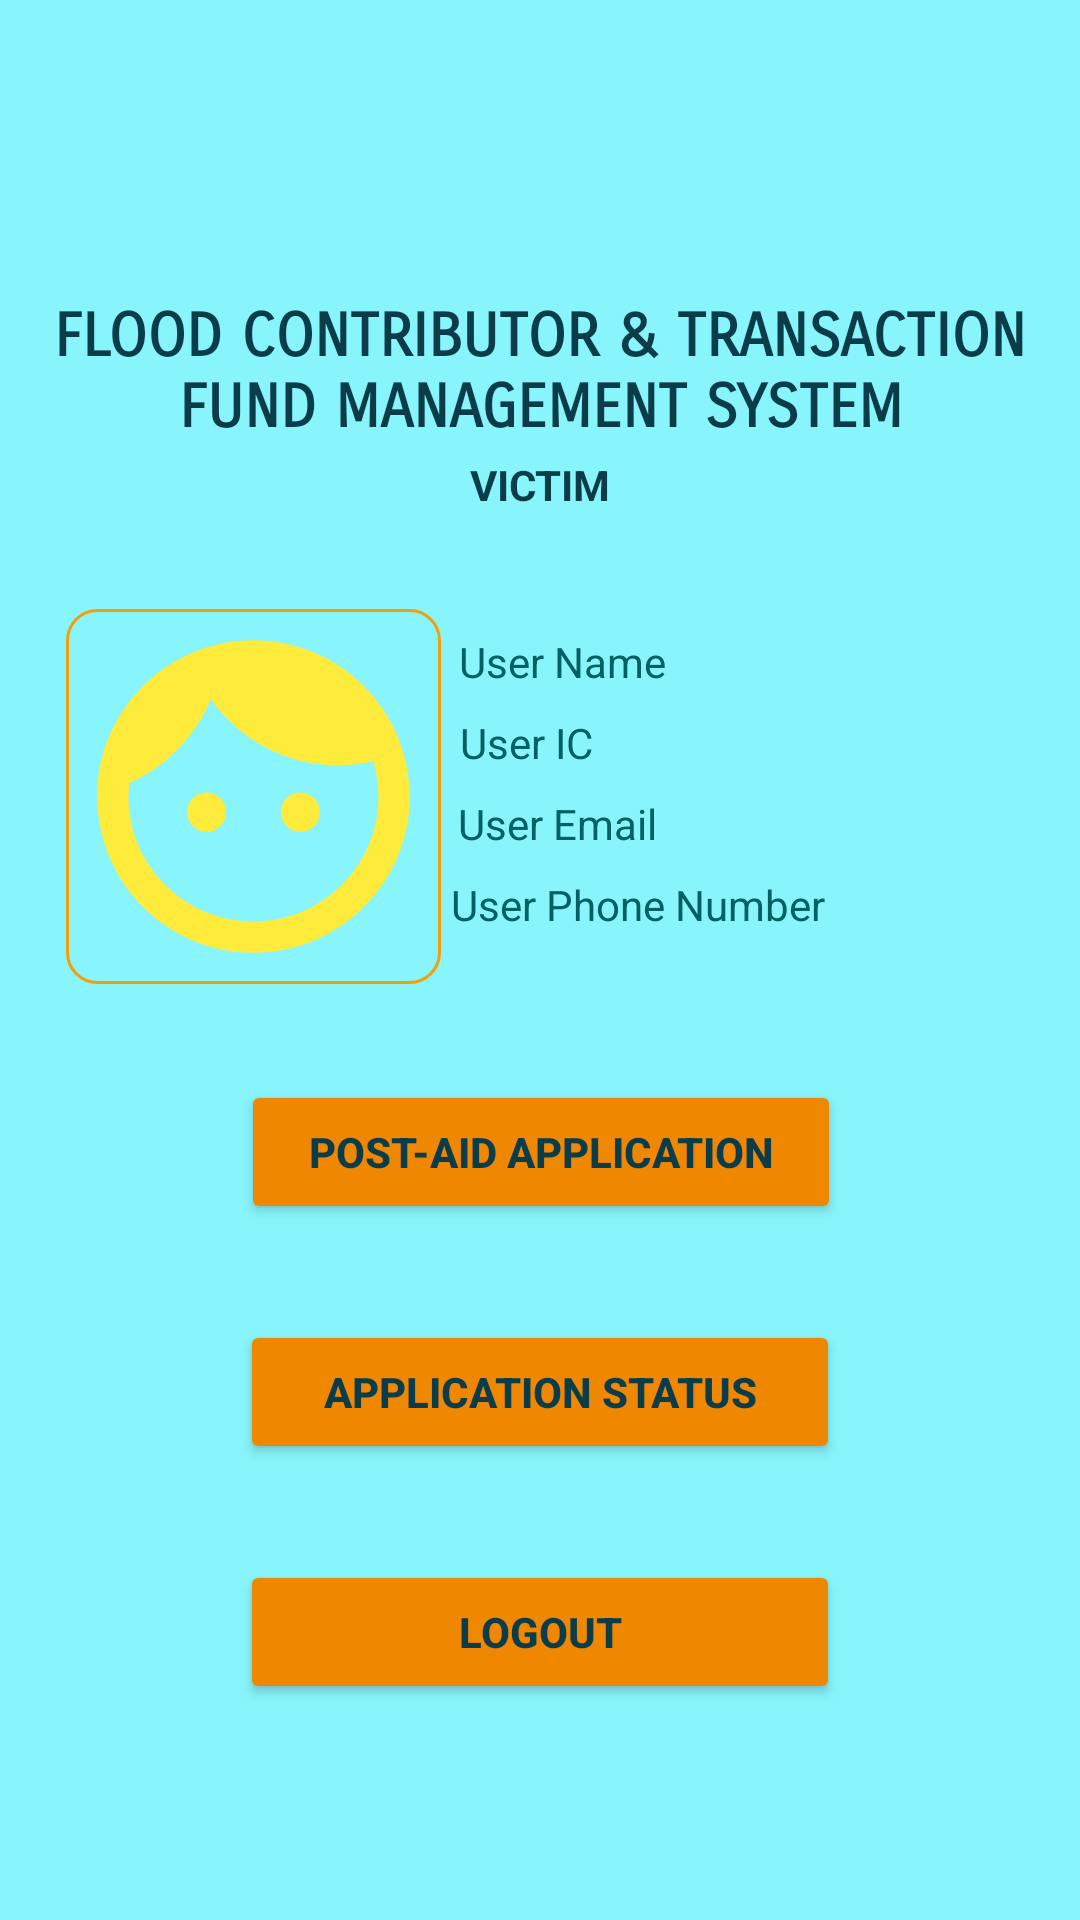

The Android layout XML behind this screen, and the referenced resources:
<!-- AndroidManifest.xml: application theme Theme.FloodFunding -->
<!-- res/layout/activity_vmenu.xml -->
<?xml version="1.0" encoding="utf-8"?>
<androidx.constraintlayout.widget.ConstraintLayout xmlns:android="http://schemas.android.com/apk/res/android"
    xmlns:app="http://schemas.android.com/apk/res-auto"
    xmlns:tools="http://schemas.android.com/tools"
    android:layout_width="match_parent"
    android:layout_height="match_parent"
    android:background="#87F5FB"
    tools:context=".v_menu">

    <TextView
        android:id="@+id/title"
        android:layout_width="358dp"
        android:layout_height="44dp"
        android:layout_marginLeft="24dp"
        android:layout_marginTop="100dp"
        android:layout_marginRight="24dp"
        android:fontFamily="sans-serif-smallcaps"
        android:gravity="center_horizontal"
        android:text="FLOOD CONTRIBUTOR &amp; TRANSACTION FUND MANAGEMENT SYSTEM"
        android:textColor="#0B3C49"
        android:textSize="20sp"
        android:textStyle="bold"
        app:layout_constraintBottom_toBottomOf="parent"
        app:layout_constraintEnd_toEndOf="parent"
        app:layout_constraintStart_toStartOf="parent"
        app:layout_constraintTop_toTopOf="parent"
        app:layout_constraintVertical_bias="0.0" />

    <TextView
        android:id="@+id/victimTitle"
        android:layout_width="wrap_content"
        android:layout_height="wrap_content"
        android:layout_marginTop="8dp"
        android:text="VICTIM"
        android:textColor="#0B3C49"
        android:textStyle="bold"
        app:layout_constraintBottom_toBottomOf="parent"
        app:layout_constraintEnd_toEndOf="parent"
        app:layout_constraintHorizontal_bias="0.5"
        app:layout_constraintStart_toStartOf="parent"
        app:layout_constraintTop_toBottomOf="@+id/title"
        app:layout_constraintVertical_bias="0.0" />

    <Button
        android:id="@+id/aidStatusBtn"
        android:layout_width="200dp"
        android:layout_height="wrap_content"
        android:layout_marginTop="32dp"
        android:backgroundTint="#F08700"
        android:text="Application Status"
        android:textColor="#0B3C49"
        android:textStyle="bold"
        app:layout_constraintBottom_toBottomOf="parent"
        app:layout_constraintEnd_toEndOf="parent"
        app:layout_constraintHorizontal_bias="0.5"
        app:layout_constraintStart_toStartOf="parent"
        app:layout_constraintTop_toBottomOf="@+id/aidApplyBtn"
        app:layout_constraintVertical_bias="0.0" />

    <Button
        android:id="@+id/aidApplyBtn"
        android:layout_width="200dp"
        android:layout_height="wrap_content"
        android:layout_marginTop="32dp"
        android:backgroundTint="#F08700"
        android:text="post-aid application"
        android:textColor="#0B3C49"
        android:textStyle="bold"
        app:layout_constraintBottom_toBottomOf="parent"
        app:layout_constraintEnd_toEndOf="parent"
        app:layout_constraintHorizontal_bias="0.502"
        app:layout_constraintStart_toStartOf="parent"
        app:layout_constraintTop_toBottomOf="@+id/profilePicture"
        app:layout_constraintVertical_bias="0.0" />

    <Button
        android:id="@+id/logoutBtn"
        android:layout_width="200dp"
        android:layout_height="wrap_content"
        android:layout_marginTop="32dp"
        android:backgroundTint="#F08700"
        android:onClick="logout"
        android:text="Logout"
        android:textColor="#0B3C49"
        android:textStyle="bold"
        app:layout_constraintBottom_toBottomOf="parent"
        app:layout_constraintEnd_toEndOf="parent"
        app:layout_constraintHorizontal_bias="0.5"
        app:layout_constraintStart_toStartOf="parent"
        app:layout_constraintTop_toBottomOf="@+id/aidStatusBtn"
        app:layout_constraintVertical_bias="0.0" />

    <ProgressBar
        android:id="@+id/progressBar4"
        style="?android:attr/progressBarStyle"
        android:layout_width="wrap_content"
        android:layout_height="wrap_content"
        android:visibility="invisible"
        app:layout_constraintBottom_toBottomOf="parent"
        app:layout_constraintEnd_toEndOf="parent"
        app:layout_constraintHorizontal_bias="0.5"
        app:layout_constraintStart_toStartOf="parent"
        app:layout_constraintTop_toBottomOf="@+id/logoutBtn" />

    <ImageView
        android:id="@+id/profilePicture"
        android:layout_width="125dp"
        android:layout_height="125dp"
        android:layout_marginTop="32dp"
        android:background="@drawable/v_custom_input"
        android:contentDescription="Profile Picture"
        app:layout_constraintBottom_toBottomOf="parent"
        app:layout_constraintEnd_toEndOf="parent"
        app:layout_constraintHorizontal_bias="0.094"
        app:layout_constraintStart_toStartOf="parent"
        app:layout_constraintTop_toBottomOf="@+id/victimTitle"
        app:layout_constraintVertical_bias="0.0"
        app:srcCompat="@drawable/m_ic_name_focused" />

    <TextView
        android:id="@+id/userName"
        android:layout_width="wrap_content"
        android:layout_height="wrap_content"
        android:layout_marginTop="8dp"
        android:text="User Name"
        android:textColor="#006064"
        app:layout_constraintBottom_toBottomOf="parent"
        app:layout_constraintEnd_toEndOf="parent"
        app:layout_constraintHorizontal_bias="0.042"
        app:layout_constraintStart_toEndOf="@+id/profilePicture"
        app:layout_constraintTop_toTopOf="@+id/profilePicture"
        app:layout_constraintVertical_bias="0.0" />

    <TextView
        android:id="@+id/userIC"
        android:layout_width="wrap_content"
        android:layout_height="wrap_content"
        android:layout_marginTop="8dp"
        android:text="User IC"
        android:textColor="#006064"
        app:layout_constraintBottom_toBottomOf="parent"
        app:layout_constraintEnd_toEndOf="parent"
        app:layout_constraintHorizontal_bias="0.037"
        app:layout_constraintStart_toEndOf="@+id/profilePicture"
        app:layout_constraintTop_toBottomOf="@+id/userName"
        app:layout_constraintVertical_bias="0.0" />

    <TextView
        android:id="@+id/userEmail"
        android:layout_width="wrap_content"
        android:layout_height="wrap_content"
        android:layout_marginTop="8dp"
        android:text="User Email"
        android:textColor="#006064"
        app:layout_constraintBottom_toBottomOf="parent"
        app:layout_constraintEnd_toEndOf="parent"
        app:layout_constraintHorizontal_bias="0.039"
        app:layout_constraintStart_toEndOf="@+id/profilePicture"
        app:layout_constraintTop_toBottomOf="@+id/userIC"
        app:layout_constraintVertical_bias="0.0" />

    <TextView
        android:id="@+id/userPhone"
        android:layout_width="wrap_content"
        android:layout_height="wrap_content"
        android:layout_marginTop="8dp"
        android:text="User Phone Number"
        android:textColor="#006064"
        app:layout_constraintBottom_toBottomOf="parent"
        app:layout_constraintEnd_toEndOf="parent"
        app:layout_constraintHorizontal_bias="0.039"
        app:layout_constraintStart_toEndOf="@+id/profilePicture"
        app:layout_constraintTop_toBottomOf="@+id/userEmail"
        app:layout_constraintVertical_bias="0.0" />

</androidx.constraintlayout.widget.ConstraintLayout>
<!-- resources referenced by this layout -->
<resources>
  <!-- drawable m_ic_name_focused (drawable-v24) -->
  <vector android:height="24dp" android:tint="#FFEB3B"
      android:viewportHeight="24" android:viewportWidth="24"
      android:width="24dp" xmlns:android="http://schemas.android.com/apk/res/android">
      <path android:fillColor="@android:color/white" android:pathData="M9,11.75c-0.69,0 -1.25,0.56 -1.25,1.25s0.56,1.25 1.25,1.25 1.25,-0.56 1.25,-1.25 -0.56,-1.25 -1.25,-1.25zM15,11.75c-0.69,0 -1.25,0.56 -1.25,1.25s0.56,1.25 1.25,1.25 1.25,-0.56 1.25,-1.25 -0.56,-1.25 -1.25,-1.25zM12,2C6.48,2 2,6.48 2,12s4.48,10 10,10 10,-4.48 10,-10S17.52,2 12,2zM12,20c-4.41,0 -8,-3.59 -8,-8 0,-0.29 0.02,-0.58 0.05,-0.86 2.36,-1.05 4.23,-2.98 5.21,-5.37C11.07,8.33 14.05,10 17.42,10c0.78,0 1.53,-0.09 2.25,-0.26 0.21,0.71 0.33,1.47 0.33,2.26 0,4.41 -3.59,8 -8,8z"/>
  </vector>
  <!-- drawable v_custom_input (drawable) -->
  <?xml version="1.0" encoding="utf-8"?>
  <selector xmlns:android="http://schemas.android.com/apk/res/android">
  
      <item android:state_enabled="true" android:state_focused="true">
          <shape android:shape="rectangle">
  
              <corners android:radius="10dp"/>
              <stroke android:color="#0B3C49" android:width="1dp"/>
          </shape>
      </item>
  
      <item android:state_enabled="true">
          <shape android:shape="rectangle">
  
              <corners android:radius="10dp"/>
              <stroke android:color="#F49F0A" android:width="1dp"/>
          </shape>
      </item>
  
  </selector>
  <style name="Theme.FloodFunding" parent="Theme.MaterialComponents.DayNight.DarkActionBar">
          
          <item name="colorPrimary">@color/purple_500</item>
          <item name="colorPrimaryVariant">@color/purple_700</item>
          <item name="colorOnPrimary">@color/white</item>
          
          <item name="colorSecondary">@color/teal_200</item>
          <item name="colorSecondaryVariant">@color/teal_700</item>
          <item name="colorOnSecondary">@color/black</item>
          
          <item name="android:statusBarColor" tools:targetApi="l">?attr/colorPrimaryVariant</item>
          
      </style>
  <!-- not gathered from this repository: default colours our renderer supplied (Android Studio template values) -->
  <color name="purple_500">#FF6200EE</color>
  <color name="purple_700">#FF3700B3</color>
  <color name="teal_200">#FF03DAC5</color>
  <color name="teal_700">#FF018786</color>
  <color name="black">#FF000000</color>
  <color name="white">#FFFFFFFF</color>
</resources>
